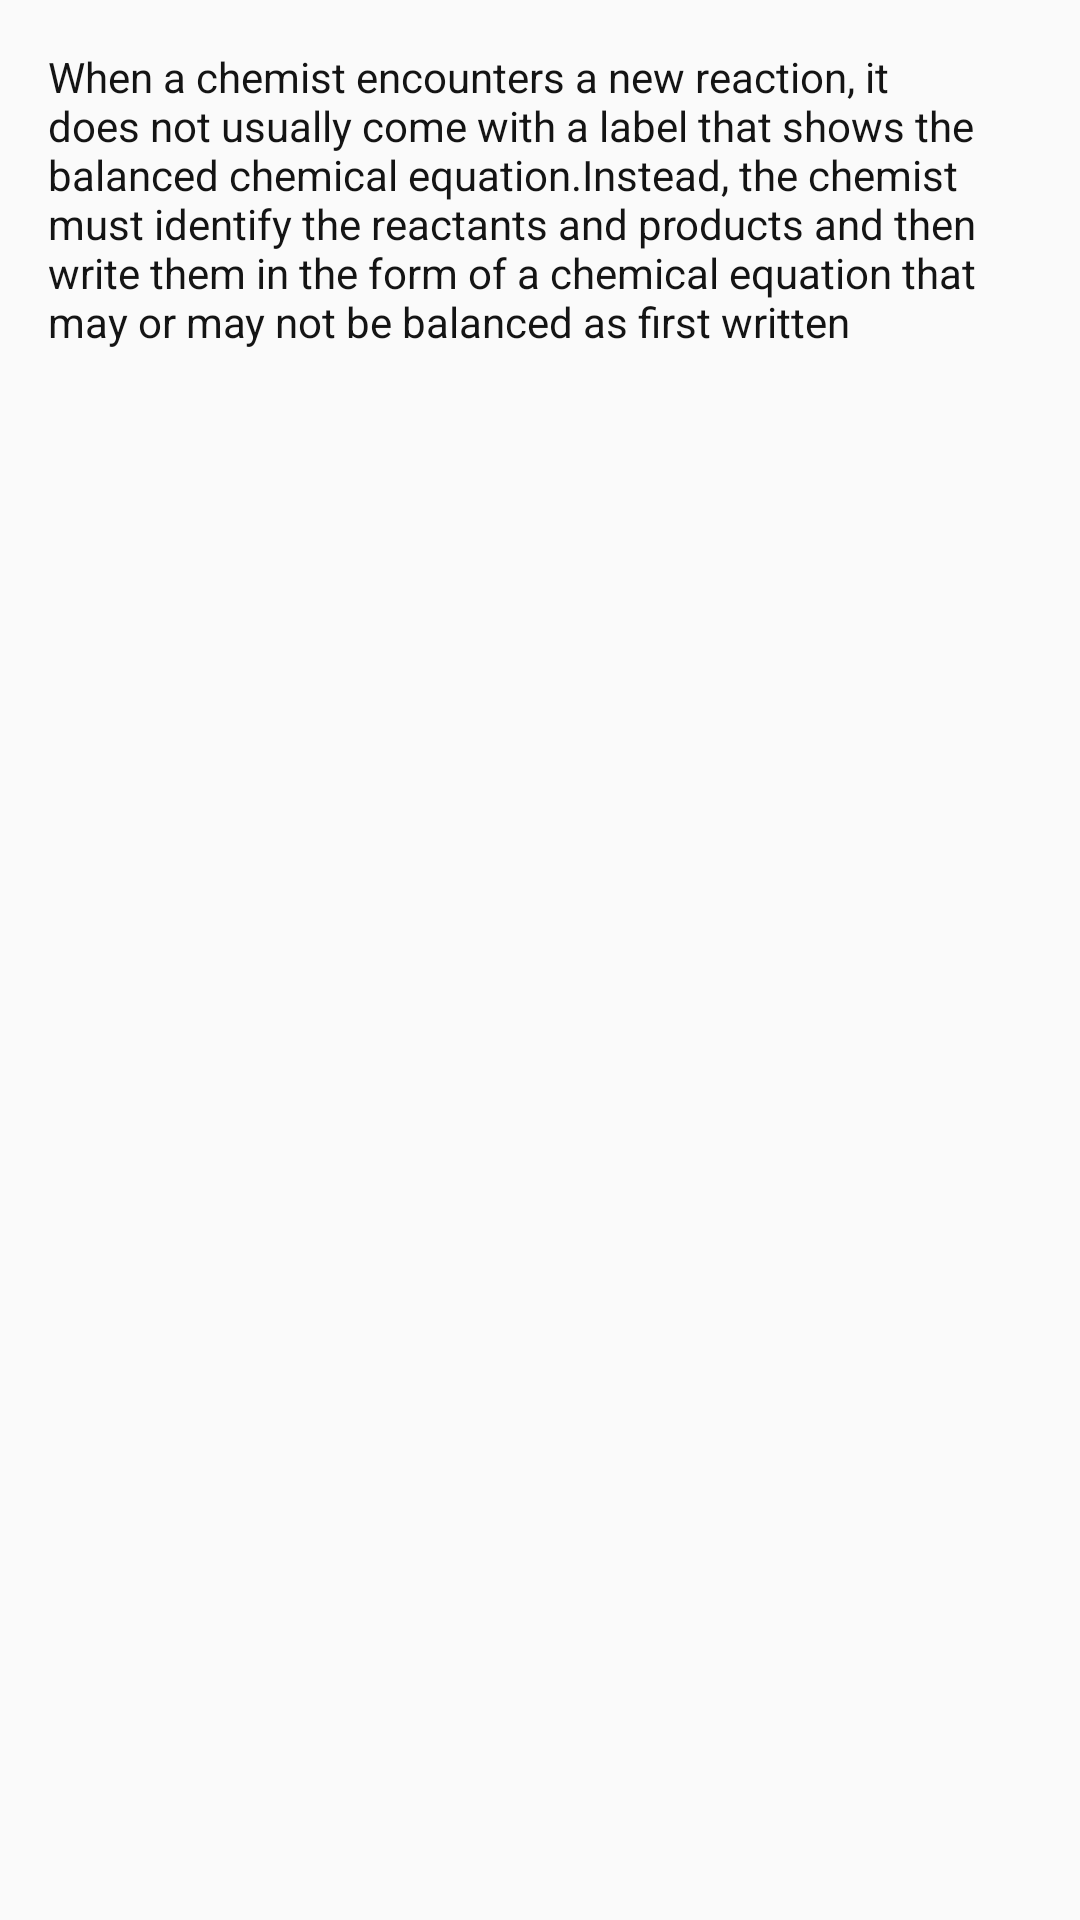

Here is an Android app screen rendered from its layout file. Give the layout XML and the strings, colors and styles it references.
<!-- AndroidManifest.xml: application theme AppTheme -->
<!-- res/layout/overview_menu.xml -->
<androidx.appcompat.widget.LinearLayoutCompat xmlns:android="http://schemas.android.com/apk/res/android"
    android:layout_width="match_parent"
    android:layout_height="match_parent"
    android:orientation="vertical">


    <TextView
        android:id="@+id/overview_text"
        android:layout_width="match_parent"
        android:layout_height="wrap_content"
        android:gravity="left"
        android:layout_margin="16dp"
        android:text="When a chemist encounters a new reaction, it does not usually come with a label that shows the balanced chemical equation.Instead, the chemist must identify the reactants and products and then write them in the form of a chemical equation that may or may not be balanced as first written"
        android:textColor="@color/heading_color"
        android:textSize="14sp"
        android:textStyle="normal"

        />


</androidx.appcompat.widget.LinearLayoutCompat>
<!-- resources referenced by this layout -->
<resources>
  <color name="heading_color">#141414</color>
  <style name="AppTheme" parent="Theme.AppCompat.Light.DarkActionBar">
          
          
      </style>
</resources>
